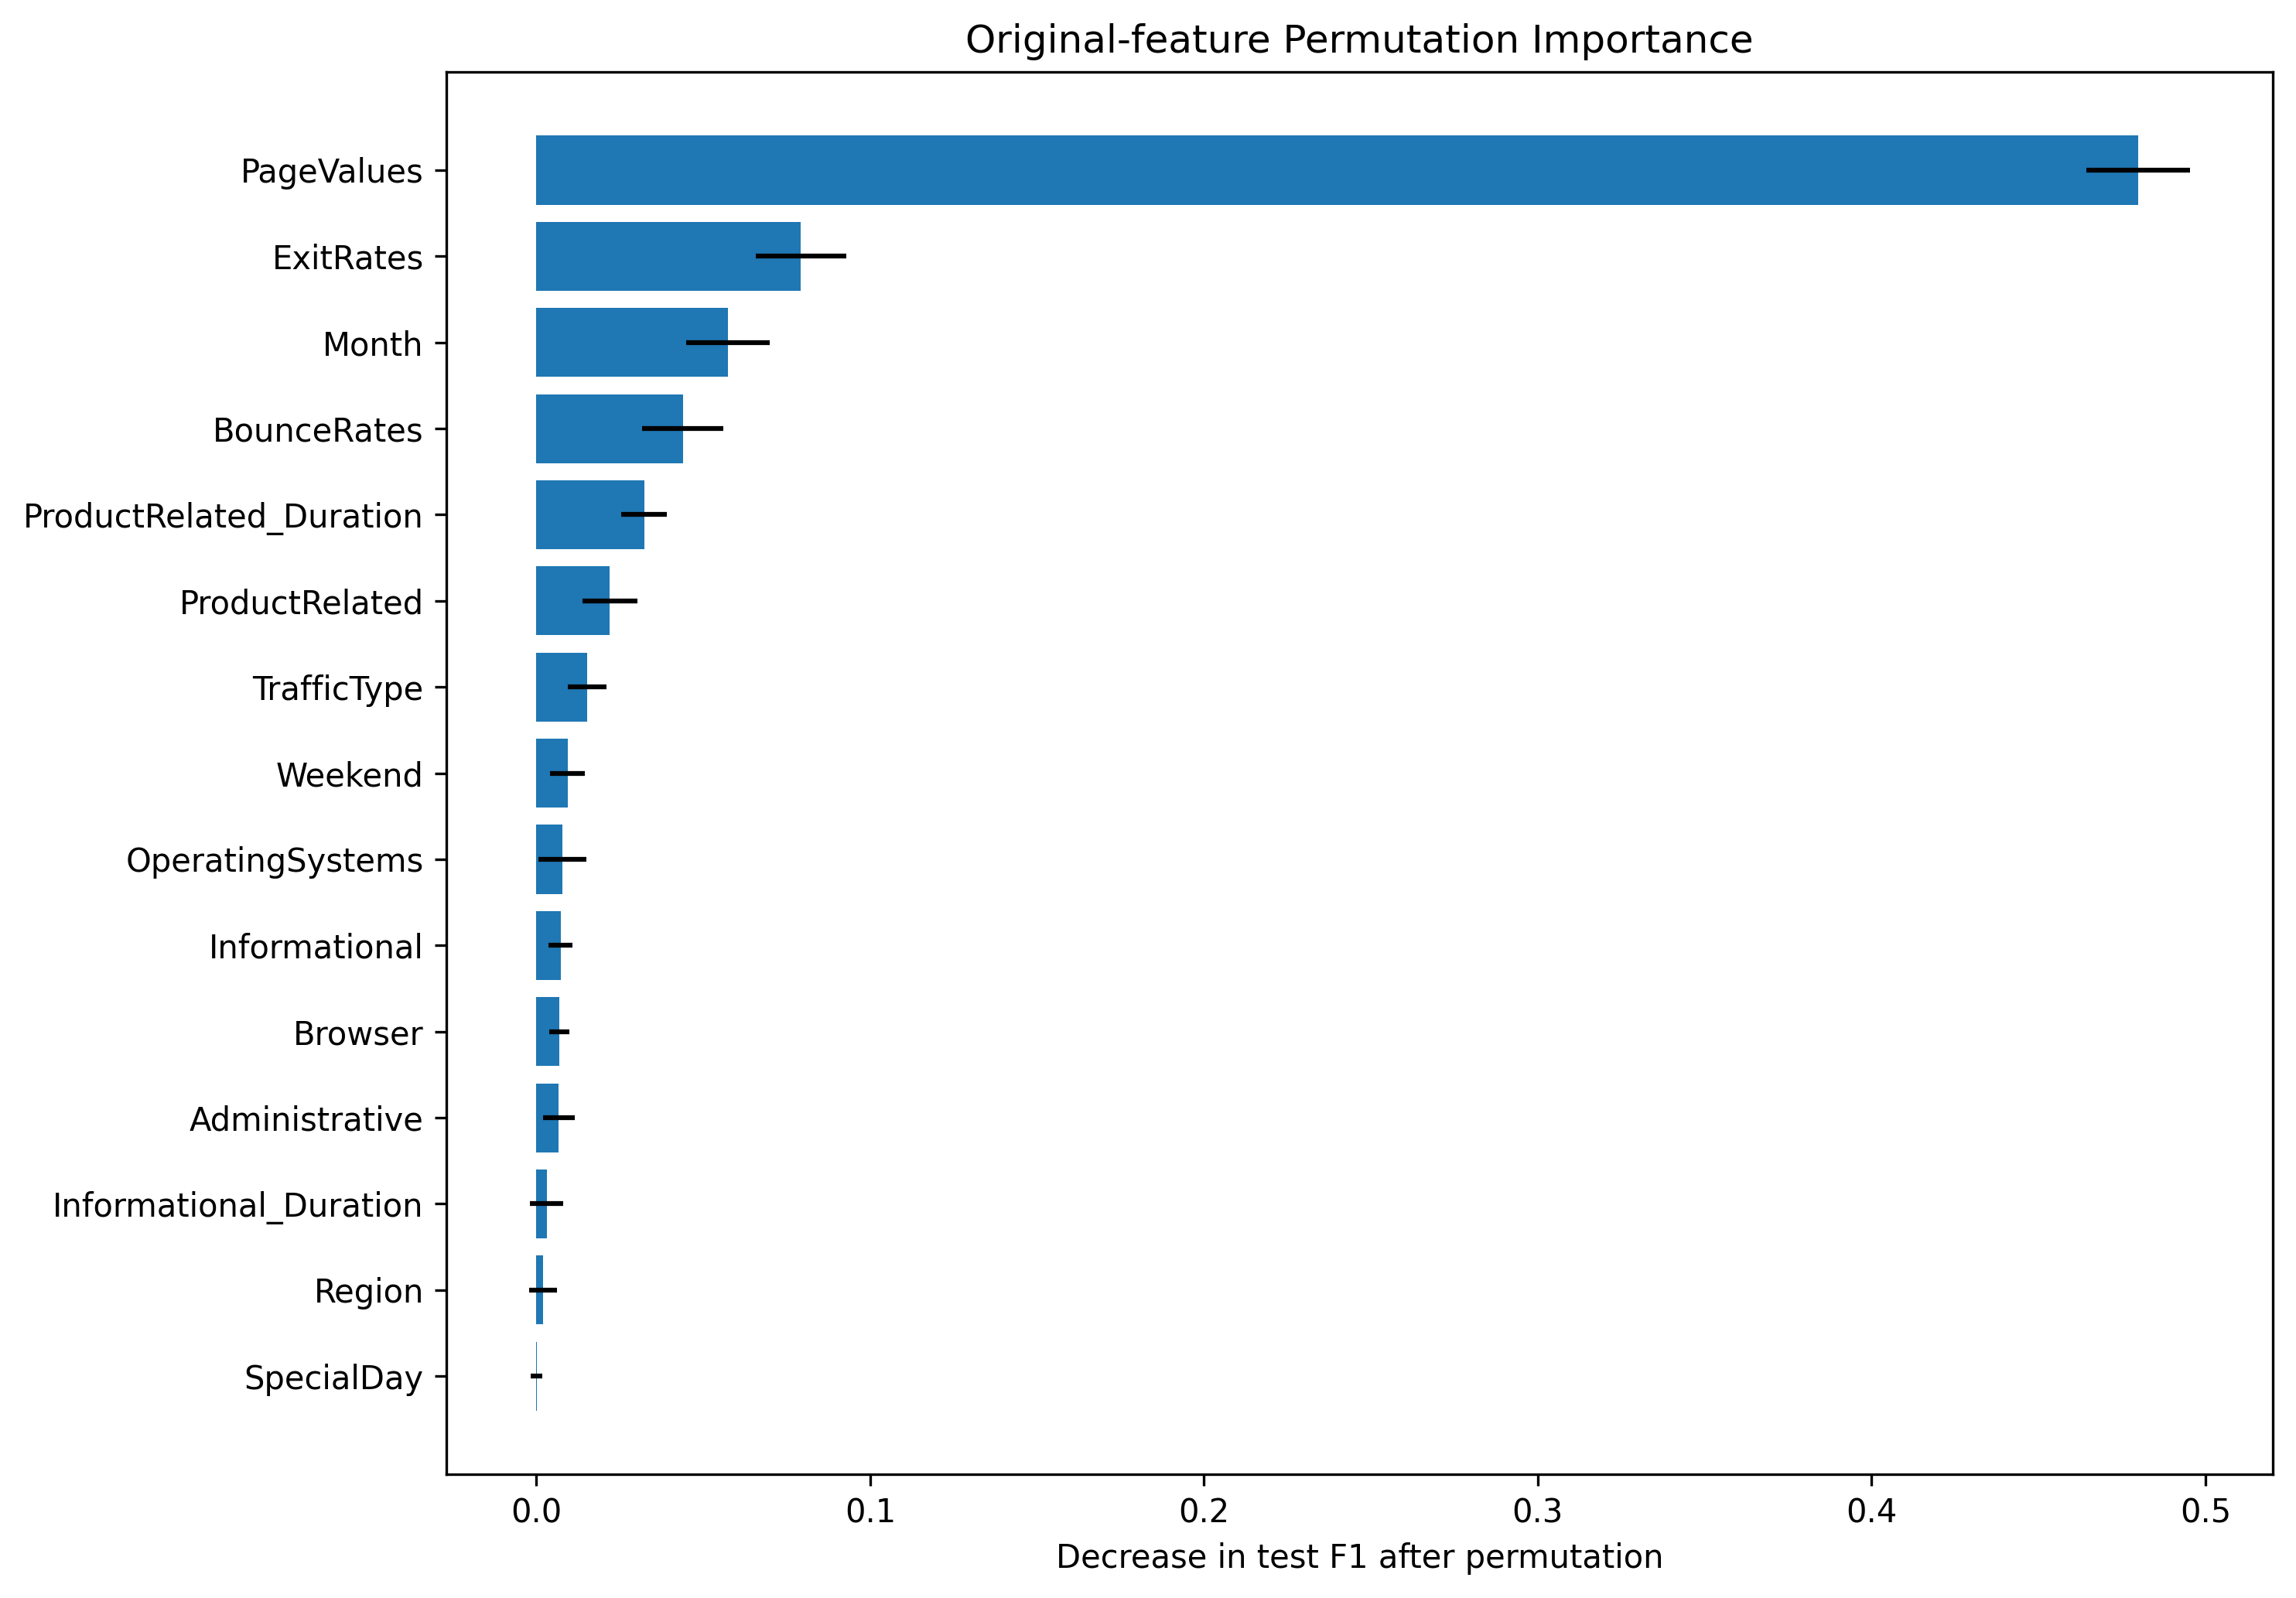

Values plotted in this chart, from the file beside it:
Feature, Importance_Mean, Importance_Std
PageValues, 0.4798, 0.01554
ExitRates, 0.07925, 0.01361
Month, 0.0574, 0.01258
BounceRates, 0.04382, 0.01208
ProductRelated_Duration, 0.03226, 0.006887
ProductRelated, 0.02198, 0.008215
TrafficType, 0.01522, 0.005859
Weekend, 0.009301, 0.00529
OperatingSystems, 0.007788, 0.007285
Informational, 0.00727, 0.003581
Browser, 0.006854, 0.002927
Administrative, 0.006694, 0.004775
Informational_Duration, 0.003033, 0.005027
Region, 0.001982, 0.004117
SpecialDay, 3.568988235874704e-05, 0.001678
VisitorType, -0.002938, 0.003386
Administrative_Duration, -0.00595, 0.00578
